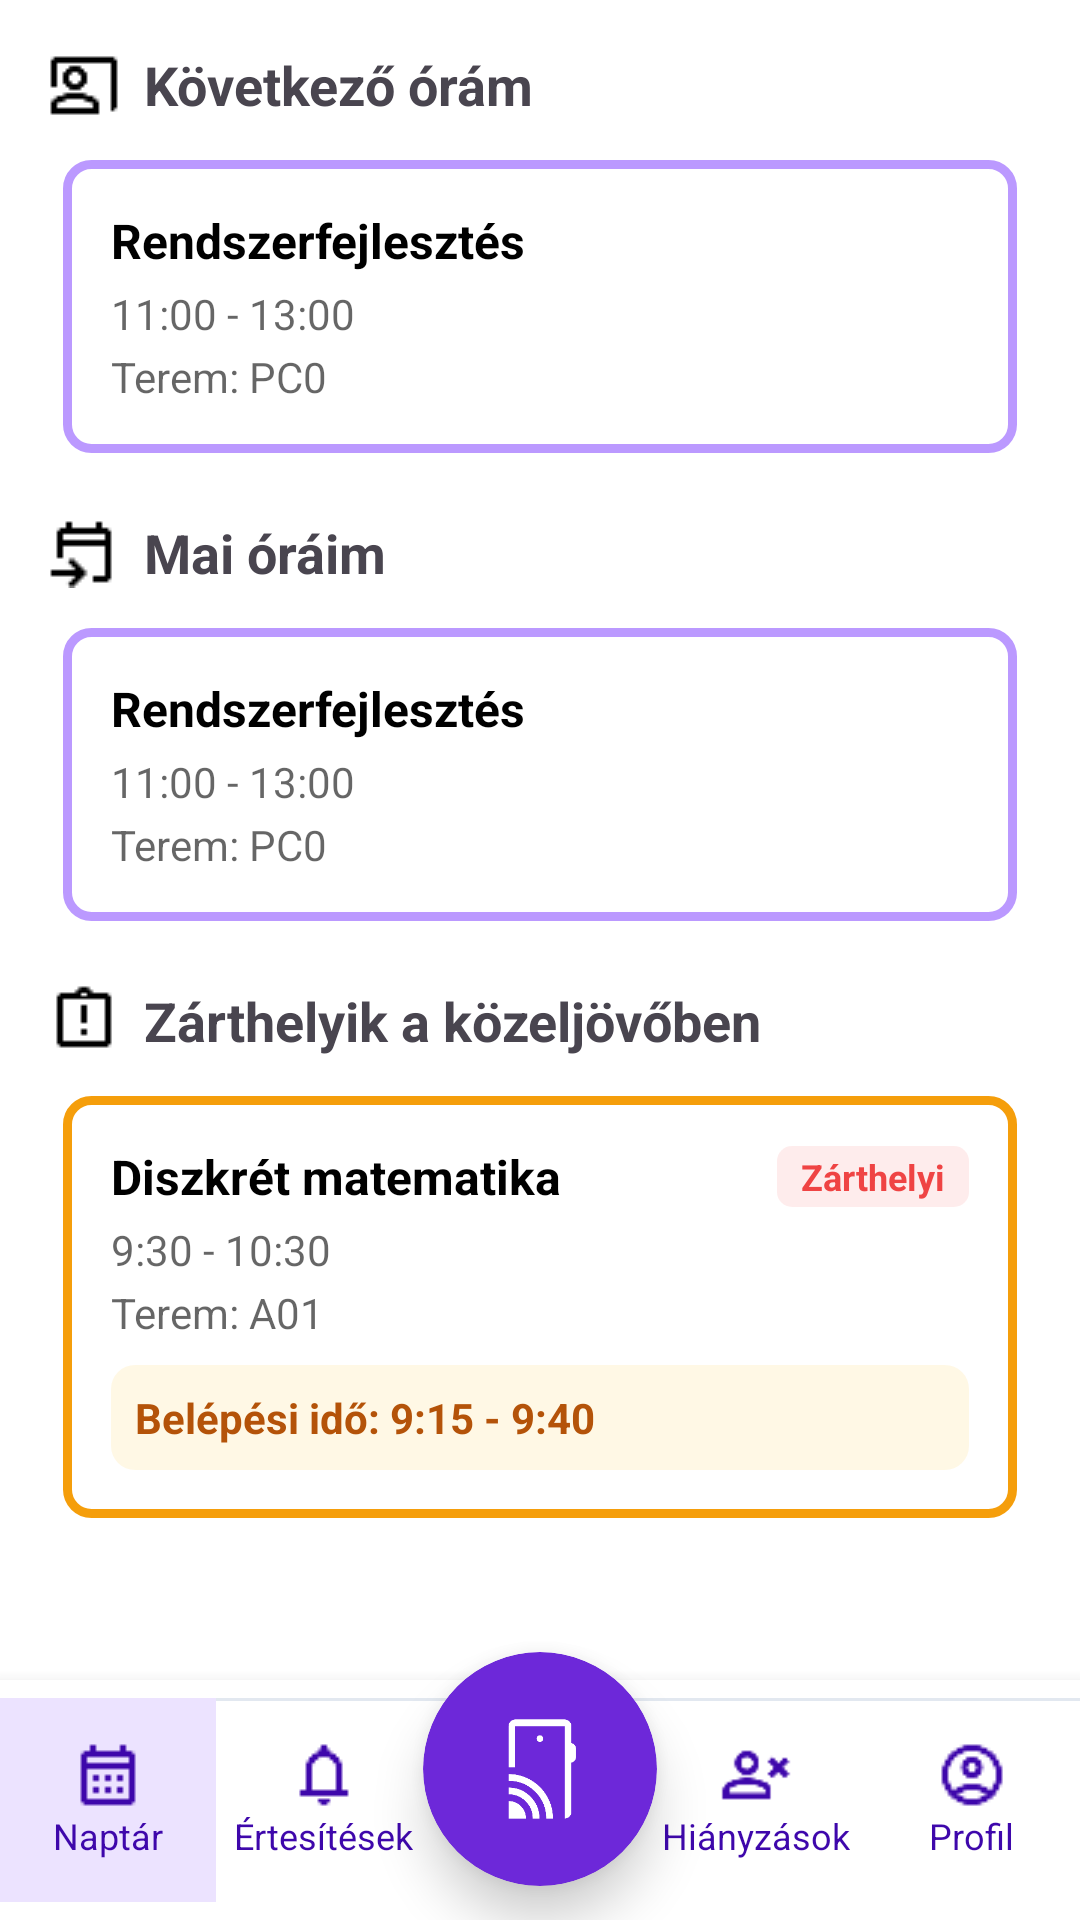

Write the Android layout XML for this screen, with the resource values it uses.
<!-- AndroidManifest.xml: application theme Theme.NFC_student_interface -->
<!-- res/layout/home_activity.xml -->
<?xml version="1.0" encoding="utf-8"?>
<androidx.constraintlayout.widget.ConstraintLayout xmlns:android="http://schemas.android.com/apk/res/android"
    xmlns:app="http://schemas.android.com/apk/res-auto"
    android:id="@+id/main"
    android:layout_width="match_parent"
    android:layout_height="match_parent"
    app:cardCornerRadius="12dp"
    app:cardUseCompatPadding="true"
    android:background="@android:color/white">

    
    <LinearLayout
        android:id="@+id/btnNFC"
        android:layout_width="78dp"
        android:layout_height="78dp"
        android:layout_alignTop="@id/bottomBar"
        android:layout_alignParentTop="true"
        android:layout_alignParentBottom="false"
        android:layout_centerHorizontal="true"
        android:layout_gravity="center_horizontal"
        android:background="@drawable/nfc_circle_bg"
        android:backgroundTintMode="src_over"
        android:clickable="true"
        android:clipToOutline="true"
        android:elevation="10dp"
        android:focusable="true"
        android:gravity="center"
        android:orientation="vertical"
        android:padding="8dp"
        android:shape="oval"
        app:layout_constraintHorizontal_bias="0.5"
        app:layout_constraintVertical_bias="0.98"
        app:layout_constraintBottom_toBottomOf="@+id/bottomBar"
        app:layout_constraintEnd_toEndOf="parent"
        app:layout_constraintStart_toStartOf="@+id/bottomBar"
        app:layout_constraintTop_toTopOf="parent">

        <ImageView
            android:layout_width="36dp"
            android:layout_height="36dp"
            android:src="@drawable/nfc_icon"
            app:tint="#FFFFFF" />
    </LinearLayout>

    <RelativeLayout
        android:id="@+id/bottomBar"
        android:layout_width="match_parent"
        android:layout_height="80dp"
        android:background="#FFFFFF"
        android:elevation="8dp"
        android:paddingTop="6dp"
        android:paddingBottom="6dp"
        app:layout_constraintBottom_toBottomOf="parent"
        app:layout_constraintEnd_toEndOf="parent"
        app:layout_constraintHorizontal_bias="0.0"
        app:layout_constraintStart_toStartOf="parent"
        app:layout_constraintTop_toTopOf="parent"
        app:layout_constraintVertical_bias="1.0">

        
        <View
            android:layout_width="match_parent"
            android:layout_height="1dp"
            android:background="#E2E8F0" /> 

        
        <LinearLayout
            android:id="@+id/navBar"
            android:layout_width="match_parent"
            android:layout_height="match_parent"
            android:layout_alignParentBottom="true"
            android:gravity="center"
            android:orientation="horizontal"
            android:weightSum="5">

            
            <LinearLayout
                android:id="@+id/navTimetable"
                android:layout_width="0dp"
                android:layout_height="match_parent"
                android:layout_weight="1"
                android:background="#ECE3FF"
                android:clickable="true"
                android:focusable="true"
                android:gravity="center"
                android:orientation="vertical"
                android:paddingVertical="4dp">

                <ImageView
                    android:layout_width="24dp"
                    android:layout_height="24dp"
                    android:src="@drawable/calendar_icon" />

                <TextView
                    android:layout_width="wrap_content"
                    android:layout_height="wrap_content"
                    android:text="Naptár"
                    android:textColor="#3E07AB"
                    android:textSize="12sp" />
            </LinearLayout>

            
            <LinearLayout
                android:id="@+id/navNotifications"
                android:layout_width="0dp"
                android:layout_height="match_parent"
                android:layout_weight="1"
                android:clickable="true"
                android:focusable="true"
                android:gravity="center"
                android:orientation="vertical"
                android:paddingVertical="4dp">

                <ImageView
                    android:layout_width="24dp"
                    android:layout_height="24dp"
                    android:src="@drawable/notification_icon" />

                <TextView
                    android:layout_width="wrap_content"
                    android:layout_height="wrap_content"
                    android:text="Értesítések"
                    android:textColor="#3E07AB"
                    android:textSize="12sp" />
            </LinearLayout>

            
            <Space
                android:layout_width="0dp"
                android:layout_height="match_parent"
                android:layout_weight="1" />

            
            <LinearLayout
                android:id="@+id/navAbsence"
                android:layout_width="0dp"
                android:layout_height="match_parent"
                android:layout_weight="1"
                android:clickable="true"
                android:focusable="true"
                android:gravity="center"
                android:orientation="vertical"
                android:paddingVertical="4dp">

                <ImageView
                    android:layout_width="24dp"
                    android:layout_height="24dp"
                    android:src="@drawable/absent_icon" />

                <TextView
                    android:layout_width="wrap_content"
                    android:layout_height="wrap_content"
                    android:text="Hiányzások"
                    android:textColor="#3E07AB"
                    android:textSize="12sp" />
            </LinearLayout>

            
            <LinearLayout
                android:id="@+id/navProfile"
                android:layout_width="0dp"
                android:layout_height="match_parent"
                android:layout_weight="1"
                android:clickable="true"
                android:focusable="true"
                android:gravity="center"
                android:orientation="vertical"
                android:paddingVertical="4dp">

                <ImageView
                    android:layout_width="24dp"
                    android:layout_height="24dp"
                    android:src="@drawable/user_icon" />

                <TextView
                    android:layout_width="wrap_content"
                    android:layout_height="wrap_content"
                    android:text="Profil"
                    android:textColor="#3E07AB"
                    android:textSize="12sp" />
            </LinearLayout>

        </LinearLayout>


    </RelativeLayout>

    
    <ScrollView
        android:id="@+id/scrollableContent"
        android:layout_width="0dp"
        android:layout_height="0dp"
        android:fillViewport="true"
        app:layout_constraintTop_toTopOf="parent"
        app:layout_constraintBottom_toTopOf="@+id/bottomBar"
        app:layout_constraintStart_toStartOf="parent"
        app:layout_constraintEnd_toEndOf="parent">

        <LinearLayout
            android:id="@+id/contentContainer"
            android:layout_width="match_parent"
            android:layout_height="wrap_content"
            android:orientation="vertical"
            android:padding="16dp">

            
            <LinearLayout
                android:layout_width="wrap_content"
                android:layout_height="wrap_content"
                android:orientation="horizontal"
                android:gravity="center_vertical"
                android:paddingBottom="8dp">

                <ImageView
                    android:layout_width="24dp"
                    android:layout_height="24dp"
                    android:src="@drawable/next_class_icon"
                    android:contentDescription="Next Class Icon"/>

                <TextView
                    android:layout_width="wrap_content"
                    android:layout_height="wrap_content"
                    android:text="Következő órám"
                    android:textSize="18sp"
                    android:textStyle="bold"
                    android:paddingStart="8dp"/>
            </LinearLayout>

            
            <include layout="@layout/card_simple_layout"/>

            
            <LinearLayout
                android:layout_width="wrap_content"
                android:layout_height="wrap_content"
                android:orientation="horizontal"
                android:gravity="center_vertical"
                android:paddingTop="16dp"
                android:paddingBottom="8dp">

                <ImageView
                    android:layout_width="24dp"
                    android:layout_height="24dp"
                    android:src="@drawable/upcoming_event_icon"
                    android:contentDescription="Today's Classes Icon" />

                <TextView
                    android:layout_width="wrap_content"
                    android:layout_height="wrap_content"
                    android:text="Mai óráim"
                    android:textSize="18sp"
                    android:textStyle="bold"
                    android:paddingStart="8dp"/>
            </LinearLayout>

            
            <include layout="@layout/card_simple_layout"/>

            
            <LinearLayout
                android:layout_width="wrap_content"
                android:layout_height="wrap_content"
                android:orientation="horizontal"
                android:gravity="center_vertical"
                android:paddingTop="16dp"
                android:paddingBottom="8dp">

                <ImageView
                    android:layout_width="24dp"
                    android:layout_height="24dp"
                    android:src="@drawable/exam_icon"
                    android:contentDescription="Upcoming Exams Icon" />

                <TextView
                    android:layout_width="wrap_content"
                    android:layout_height="wrap_content"
                    android:text="Zárthelyik a közeljövőben"
                    android:textSize="18sp"
                    android:textStyle="bold"
                    android:paddingStart="8dp" />
            </LinearLayout>

            
            <include layout="@layout/card_exam_layout"/>

        </LinearLayout>
    </ScrollView>

</androidx.constraintlayout.widget.ConstraintLayout>
<!-- res/layout/card_simple_layout.xml (included above) -->
<?xml version="1.0" encoding="utf-8"?>
<LinearLayout xmlns:android="http://schemas.android.com/apk/res/android"
    android:id="@+id/simpleCard"
    android:layout_width="match_parent"
    android:layout_height="wrap_content"
    android:layout_margin="5dp"
    android:background="@drawable/card_bg"
    android:orientation="vertical"
    android:padding="16dp">

    <TextView
        android:id="@+id/tvExamTitle"
        android:layout_width="wrap_content"
        android:layout_height="wrap_content"
        android:text="Rendszerfejlesztés"
        android:textColor="#000000"
        android:textSize="16sp"
        android:textStyle="bold" />

    <TextView
        android:id="@+id/tvExamTime"
        android:layout_width="wrap_content"
        android:layout_height="wrap_content"
        android:layout_marginTop="4dp"
        android:text="11:00 - 13:00"
        android:textColor="#99000000"
        android:textSize="14sp" />

    <TextView
        android:id="@+id/tvRoom"
        android:layout_width="wrap_content"
        android:layout_height="wrap_content"
        android:layout_marginTop="2dp"
        android:text="Terem: PC0"
        android:textColor="#99000000"
        android:textSize="14sp" />

</LinearLayout>
<!-- res/layout/card_exam_layout.xml (included above) -->
<?xml version="1.0" encoding="utf-8"?>
<LinearLayout xmlns:android="http://schemas.android.com/apk/res/android"
    android:id="@+id/examCard"
    android:layout_width="match_parent"
    android:layout_height="wrap_content"
    android:layout_margin="5dp"
    android:layout_marginTop="62dp"
    android:background="@drawable/exam_card_bg"
    android:orientation="vertical"
    android:padding="16dp">

    
    <LinearLayout
        android:layout_width="match_parent"
        android:layout_height="wrap_content"
        android:baselineAligned="false"
        android:gravity="center_vertical"
        android:orientation="horizontal">

        
        <TextView
            android:id="@+id/tvTitle"
            android:layout_width="0dp"
            android:layout_height="wrap_content"
            android:layout_weight="1"
            android:text="Diszkrét matematika"
            android:textColor="#000000"
            android:textSize="16sp"
            android:textStyle="bold" />

        
        <TextView
            android:id="@+id/tvChip"
            android:layout_width="wrap_content"
            android:layout_height="wrap_content"
            android:background="@drawable/red_chip_bg"
            android:paddingHorizontal="8dp"
            android:paddingVertical="2dp"
            android:text="Zárthelyi"
            android:textColor="#EF4444"
            android:textSize="12sp"
            android:textStyle="bold" />
    </LinearLayout>

    
    <TextView
        android:id="@+id/tvTime"
        android:layout_width="wrap_content"
        android:layout_height="wrap_content"
        android:layout_marginTop="4dp"
        android:text="9:30 - 10:30"
        android:textColor="#99000000"
        android:textSize="14sp" />

    
    <TextView
        android:id="@+id/tvExamRoom"
        android:layout_width="wrap_content"
        android:layout_height="wrap_content"
        android:layout_marginTop="2dp"
        android:text="Terem: A01"
        android:textColor="#99000000"
        android:textSize="14sp" />

    
    <LinearLayout
        android:id="@+id/llWarning"
        android:layout_width="match_parent"
        android:layout_height="wrap_content"
        android:layout_marginTop="8dp"
        android:background="@drawable/amber_box_bg"
        android:orientation="vertical"
        android:padding="8dp">

        <TextView
            android:id="@+id/tvWarning"
            android:layout_width="wrap_content"
            android:layout_height="wrap_content"
            android:text="Belépési idő: 9:15 - 9:40"
            android:textColor="#B45309"
            android:textSize="14sp"
            android:textStyle="bold" />
    </LinearLayout>

</LinearLayout>
<!-- resources referenced by this layout -->
<resources>
  <!-- drawable absent_icon: png bitmap (drawable, 740 bytes) -->
  <!-- drawable amber_box_bg (drawable) -->
  <?xml version="1.0" encoding="utf-8"?>
  <shape xmlns:android="http://schemas.android.com/apk/res/android"
      android:shape="rectangle">
      <solid android:color="#1AFFB703"/> 
      <corners android:radius="8dp"/>
  </shape>
  <!-- drawable calendar_icon: png bitmap (drawable, 241 bytes) -->
  <!-- drawable card_bg (drawable) -->
  <?xml version="1.0" encoding="utf-8"?>
  <shape xmlns:android="http://schemas.android.com/apk/res/android"
      android:shape="rectangle">
      <solid android:color="#00FFFFFF" /> 
      <stroke
          android:width="3dp"
          android:color="#bb99ff" /> 
      <corners android:radius="8dp" />
  </shape>
  <!-- drawable exam_card_bg (drawable) -->
  <?xml version="1.0" encoding="utf-8"?>
  <shape xmlns:android="http://schemas.android.com/apk/res/android"
      android:shape="rectangle">
      <solid android:color="#00FFFFFF" /> 
      <stroke
          android:width="3dp"
          android:color="#F59E0B" /> 
      <corners android:radius="8dp" />
  </shape>
  <!-- drawable exam_icon: png bitmap (drawable, 223 bytes) -->
  <!-- drawable next_class_icon: png bitmap (drawable, 335 bytes) -->
  <!-- drawable nfc_circle_bg (drawable) -->
  <?xml version="1.0" encoding="utf-8"?>
  <shape xmlns:android="http://schemas.android.com/apk/res/android"
      android:shape="oval">
  
      
      <solid android:color="#6D28D9" /> 
  
  
      
      <size
          android:width="48dp"
          android:height="48dp" />
  </shape>
  <!-- drawable nfc_icon: png bitmap (drawable, 5099 bytes) -->
  <!-- drawable notification_icon: png bitmap (drawable, 330 bytes) -->
  <!-- drawable red_chip_bg (drawable) -->
  <?xml version="1.0" encoding="utf-8"?>
  <shape xmlns:android="http://schemas.android.com/apk/res/android"
      android:shape="rectangle">
      <solid android:color="#1AEF4444"/> 
      <corners android:radius="5dp"/>
  </shape>
  <!-- drawable upcoming_event_icon: png bitmap (drawable, 233 bytes) -->
  <!-- drawable user_icon: png bitmap (drawable, 791 bytes) -->
  <style name="Theme.NFC_student_interface" parent="Base.Theme.NFC_student_interface" />
  <style name="Base.Theme.NFC_student_interface" parent="Theme.Material3.DayNight.NoActionBar">
          
          
      </style>
</resources>
